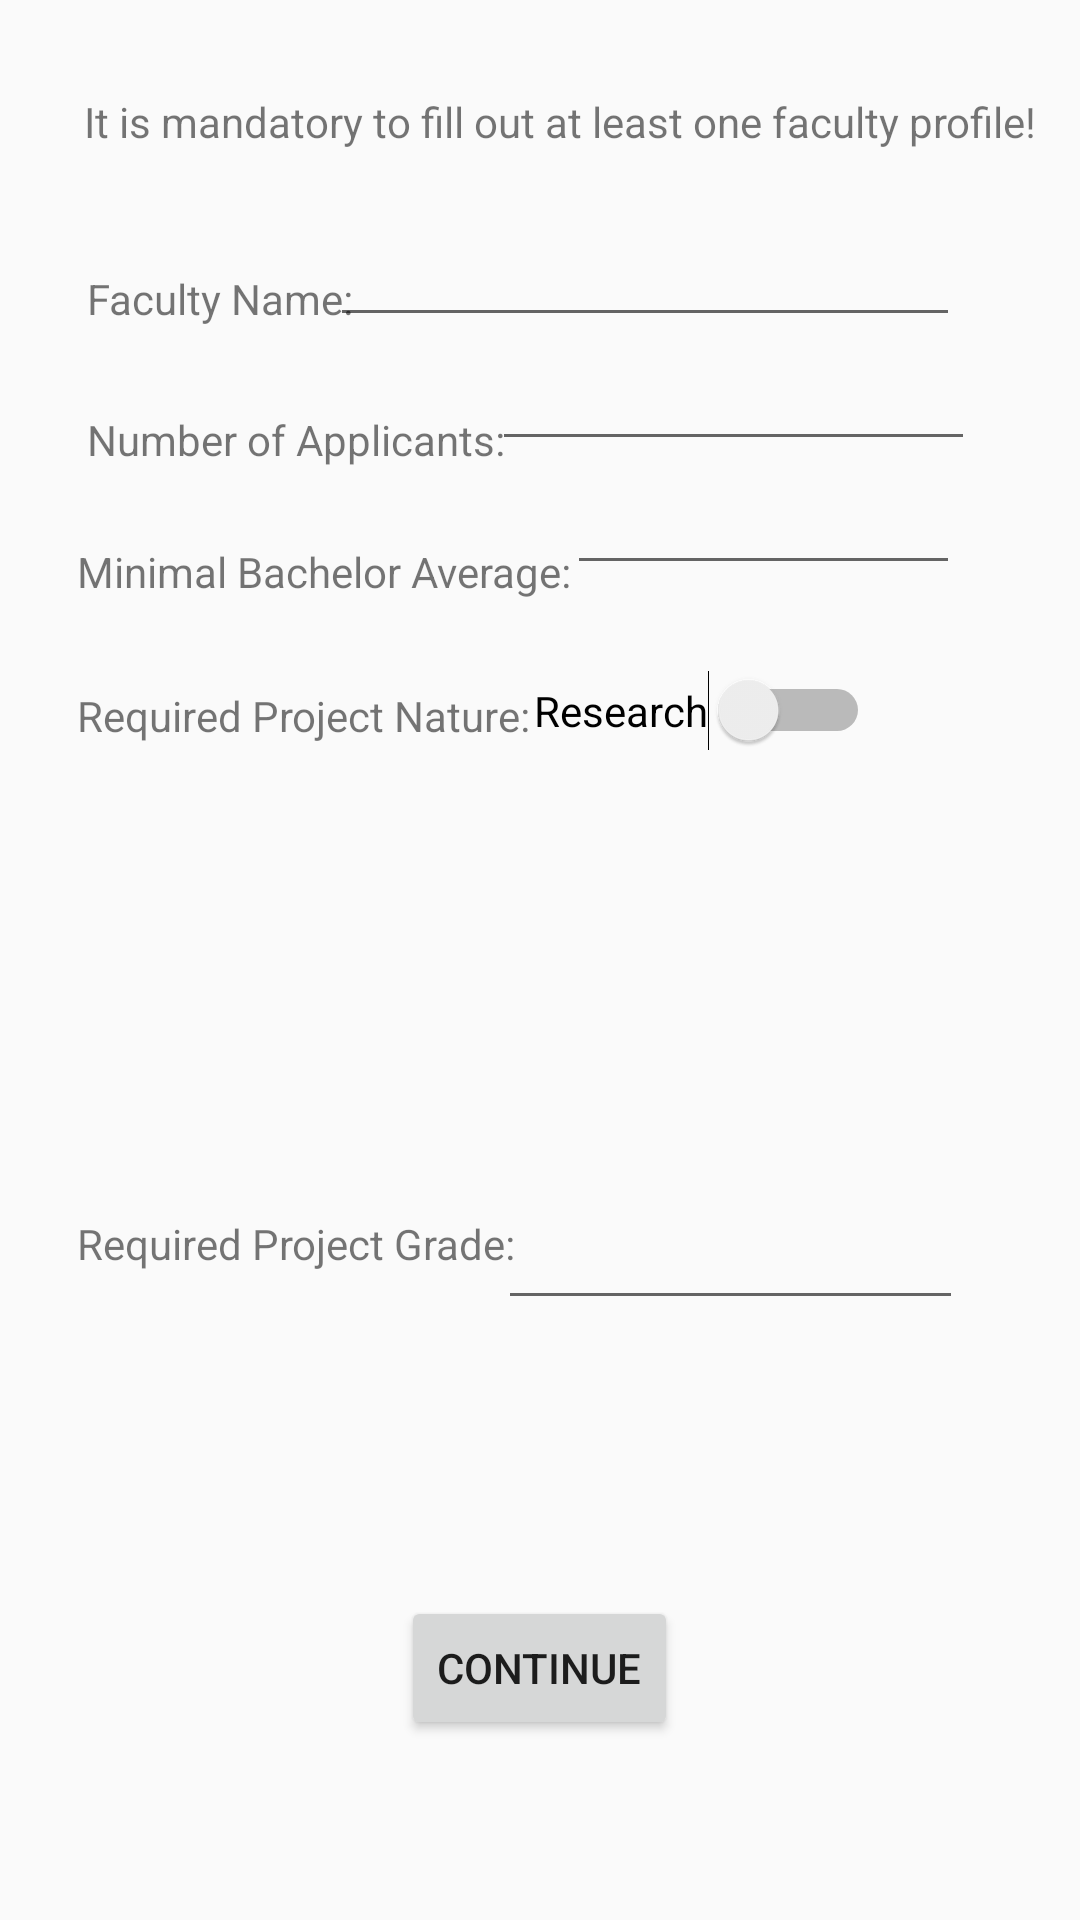

Reconstruct the res/layout file that produces this screen, plus the resources it refers to.
<!-- AndroidManifest.xml: application theme AppTheme -->
<!-- res/layout/activity_facultydetails.xml -->
<?xml version="1.0" encoding="utf-8"?>
<RelativeLayout xmlns:android="http://schemas.android.com/apk/res/android"
    android:layout_width="match_parent" android:layout_height="match_parent">

    <TextView
        android:id="@+id/tvFillOut"
        android:layout_width="wrap_content"
        android:layout_height="wrap_content"
        android:layout_alignParentStart="true"
        android:layout_alignParentTop="true"
        android:layout_marginStart="28dp"
        android:layout_marginTop="31dp"
        android:text="@string/fill_out_faculty" />

    <TextView
        android:id="@+id/tvFacultyName"
        android:layout_width="wrap_content"
        android:layout_height="wrap_content"
        android:layout_alignParentStart="true"
        android:layout_alignParentTop="true"
        android:layout_marginStart="29dp"
        android:layout_marginTop="90dp"
        android:text="@string/faculty_name" />

    <TextView
        android:id="@+id/tvNumApplicants"
        android:layout_width="wrap_content"
        android:layout_height="wrap_content"
        android:layout_alignStart="@+id/tvFacultyName"
        android:layout_alignParentTop="true"
        android:layout_marginTop="137dp"
        android:text="@string/number_of_applicants" />

    <TextView
        android:id="@+id/tvMinAverage"
        android:layout_width="181dp"
        android:layout_height="25dp"
        android:layout_alignEnd="@+id/tvFacultyName"
        android:layout_alignParentTop="true"
        android:layout_marginTop="181dp"
        android:layout_marginEnd="-89dp"
        android:text="@string/minimal_average" />

    <EditText
        android:id="@+id/etFacultyName"
        android:layout_width="wrap_content"
        android:layout_height="wrap_content"
        android:layout_alignParentTop="true"
        android:layout_alignParentEnd="true"
        android:layout_marginTop="71dp"
        android:layout_marginEnd="40dp"
        android:ems="10"
        android:inputType="textPersonName" />

    <EditText
        android:id="@+id/etNumApplicants"
        android:layout_width="161dp"
        android:layout_height="wrap_content"
        android:layout_below="@+id/etFacultyName"
        android:layout_alignStart="@+id/etFacultyName"
        android:layout_marginStart="54dp"
        android:ems="10"
        android:inputType="numberDecimal"
        android:autofillHints="" />

    <EditText
        android:id="@+id/etMinAverage"
        android:layout_width="131dp"
        android:layout_height="wrap_content"
        android:layout_below="@+id/etNumApplicants"
        android:layout_alignEnd="@+id/etFacultyName"
        android:ems="10"
        android:inputType="number"
        android:importantForAutofill="no" />

    <TextView
        android:id="@+id/tvProjectNature"
        android:layout_width="wrap_content"
        android:layout_height="wrap_content"
        android:layout_alignStart="@+id/tvMinAverage"
        android:layout_alignParentTop="true"
        android:layout_marginTop="229dp"
        android:text="@string/project_nature" />

    <TextView
        android:id="@+id/tvProjectGrade"
        android:layout_width="wrap_content"
        android:layout_height="wrap_content"
        android:layout_alignStart="@+id/tvMinAverage"
        android:layout_alignParentBottom="true"
        android:layout_marginBottom="216dp"
        android:text="@string/project_grade" />

    <Switch
        android:id="@+id/switchProjectNature"
        android:layout_width="wrap_content"
        android:layout_height="wrap_content"
        android:layout_alignTop="@+id/tvProjectNature"
        android:layout_alignParentEnd="true"
        android:layout_marginTop="-6dp"
        android:layout_marginEnd="70dp"
        android:text="@string/research_2" />

    <EditText
        android:id="@+id/edProjectGrade"
        android:layout_width="155dp"
        android:layout_height="wrap_content"
        android:layout_alignParentEnd="true"
        android:layout_alignParentBottom="true"
        android:layout_marginEnd="39dp"
        android:layout_marginBottom="200dp"
        android:ems="10"
        android:inputType="numberDecimal"
        android:importantForAutofill="no" />

    <Button
        android:id="@+id/btnContinue"
        android:layout_width="wrap_content"
        android:layout_height="wrap_content"
        android:layout_alignParentBottom="true"
        android:layout_centerHorizontal="true"
        android:layout_marginBottom="60dp"
        android:text="@string/continue_btn" />
</RelativeLayout>
<!-- resources referenced by this layout -->
<resources>
  <string name="continue_btn">Continue</string>
  <string name="faculty_name">Faculty Name:</string>
  <string name="fill_out_faculty">It is mandatory to fill out at least one faculty profile!</string>
  <string name="minimal_average">Minimal Bachelor Average:</string>
  <string name="number_of_applicants">Number of Applicants:</string>
  <string name="project_grade">Required Project Grade:</string>
  <string name="project_nature">Required Project Nature:</string>
  <string name="research_2">Research</string>
  <style name="AppTheme" parent="Theme.AppCompat.Light.DarkActionBar">
          
          <item name="colorPrimary">@color/colorPrimary</item>
          <item name="colorPrimaryDark">@color/colorPrimaryDark</item>
          <item name="colorAccent">@color/colorAccent</item>
      </style>
  <!-- not gathered from this repository: default colours our renderer supplied (Android Studio template values) -->
  <color name="colorPrimary">#FF6200EE</color>
  <color name="colorPrimaryDark">#FF3700B3</color>
  <color name="colorAccent">#FF03DAC5</color>
</resources>
